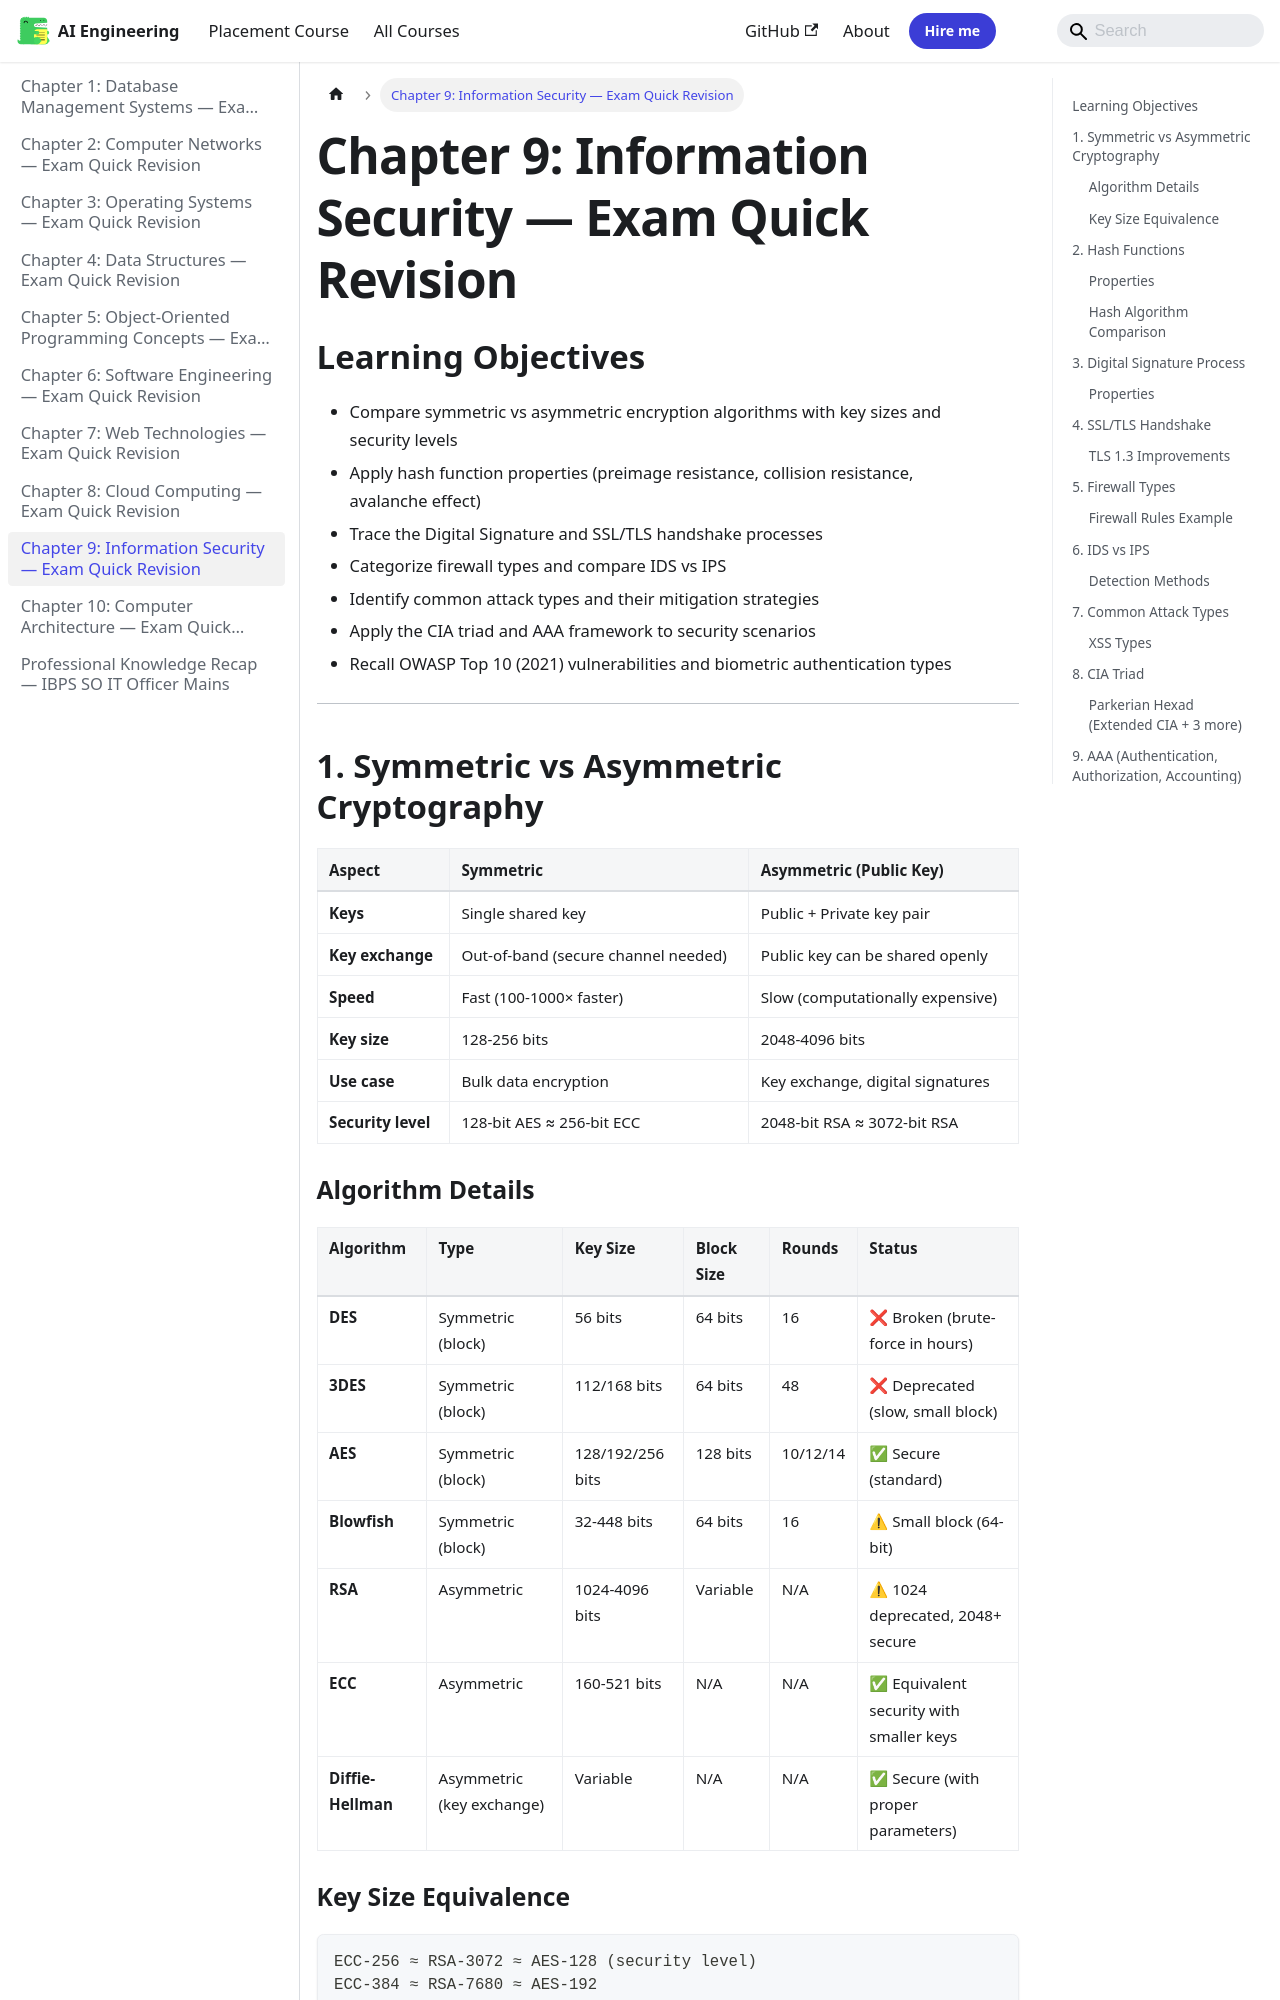

repository: Raushan666java/ai-engineering-journey · page: professional-knowledge/09-information-security/index.html · generator: mkdocs

---
description: "Answer: (a) A1 — Broken Access Control. This moved to the top spot in 2021, covering issues like privilege escalation, missing access controls, and path"
---

# Chapter 9: Information Security — Exam Quick Revision

## Learning Objectives
- Compare symmetric vs asymmetric encryption algorithms with key sizes and security levels
- Apply hash function properties (preimage resistance, collision resistance, avalanche effect)
- Trace the Digital Signature and SSL/TLS handshake processes
- Categorize firewall types and compare IDS vs IPS
- Identify common attack types and their mitigation strategies
- Apply the CIA triad and AAA framework to security scenarios
- Recall OWASP Top 10 (2021) vulnerabilities and biometric authentication types
---

## 1. Symmetric vs Asymmetric Cryptography

| Aspect | Symmetric | Asymmetric (Public Key) |
|--------|-----------|-------------------------|
| **Keys** | Single shared key | Public + Private key pair |
| **Key exchange** | Out-of-band (secure channel needed) | Public key can be shared openly |
| **Speed** | Fast (100-1000× faster) | Slow (computationally expensive) |
| **Key size** | 128-256 bits | 2048-4096 bits |
| **Use case** | Bulk data encryption | Key exchange, digital signatures |
| **Security level** | 128-bit AES ≈ 256-bit ECC | 2048-bit RSA ≈ 3072-bit RSA |

### Algorithm Details

| Algorithm | Type | Key Size | Block Size | Rounds | Status |
|-----------|------|----------|------------|--------|--------|
| **DES** | Symmetric (block) | 56 bits | 64 bits | 16 | ❌ Broken (brute-force in hours) |
| **3DES** | Symmetric (block) | 112/168 bits | 64 bits | 48 | ❌ Deprecated (slow, small block) |
| **AES** | Symmetric (block) | 128/192/256 bits | 128 bits | 10/12/14 | ✅ Secure (standard) |
| **Blowfish** | Symmetric (block) | 32-448 bits | 64 bits | 16 | ⚠ Small block (64-bit) |
| **RSA** | Asymmetric | 1024-4096 bits | Variable | N/A | ⚠ 1024 deprecated, 2048+ secure |
| **ECC** | Asymmetric | 160-521 bits | N/A | N/A | ✅ Equivalent security with smaller keys |
| **Diffie-Hellman** | Asymmetric (key exchange) | Variable | N/A | N/A | ✅ Secure (with proper parameters) |

### Key Size Equivalence

```
ECC-256 ≈ RSA-3072 ≈ AES-128 (security level)
ECC-384 ≈ RSA-7680 ≈ AES-192
ECC-521 ≈ RSA-15360 ≈ AES-256
```

---

## 2. Hash Functions

### Properties

1. **Preimage Resistance (One-way):** Given hash H, infeasible to find M such that hash(M) = H
2. **Second Preimage Resistance:** Given M1, infeasible to find M2 ≠ M1 with hash(M1) = hash(M2)
3. **Collision Resistance:** Infeasible to find any M1 ≠ M2 with hash(M1) = hash(M2)
4. **Avalanche Effect:** Small change in input → completely different hash output (~50% bits flip)
5. **Deterministic:** Same input always produces same output
